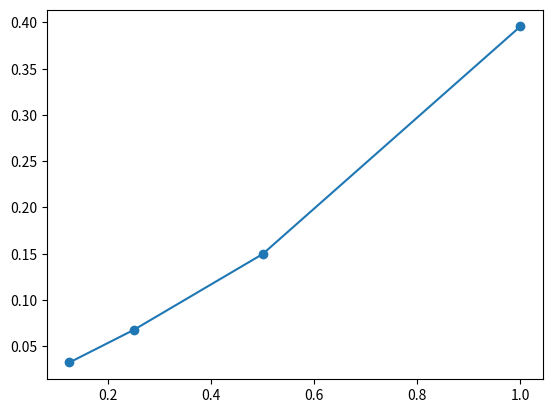

Python code for this plot: (Note: this script raises an exception after producing the figure.)
import numpy as np
import matplotlib.pyplot as plt

def f(t, y):
    return -y

def euler(f, t0, y0, tf, dt):
    t_values = np.arange(t0, tf + dt, dt)
    y_values = np.zeros(len(t_values))

    y_values[0] = y0

    for i in range(len(t_values) - 1):
        y_values[i + 1] = y_values[i] + dt * f(t_values[i], y_values[i])

    return t_values, y_values

def exact(t):
    return np.exp(-t)

def rmse(t, y_approx, dt):
    y_exact = exact(t)
    error_sum = np.sum((y_approx - y_exact) ** 2)
    return np.sqrt(dt * error_sum)

t0 = 0
tf = 5
y0 = 1

step = [1.0, 0.5, 0.25, 0.125]
error = []

for dt in step:
    t, y_num = euler(f, t0, y0, tf, dt)

    err = rmse(t, y_num, dt)
    error.append(err)


#exact solution
t_exact = np.linspace(t0, tf, 500)
y_exact = exact(t_exact)

plt.plot(step, error, '-o')
plt.plot(step, step *error[0]/step[0])
# plt.plot(step, int(step) * error[0]/step[0])

plt.xlabel("Step Size")
plt.ylabel("Error")
plt.loglog()
plt.grid()
plt.show()
